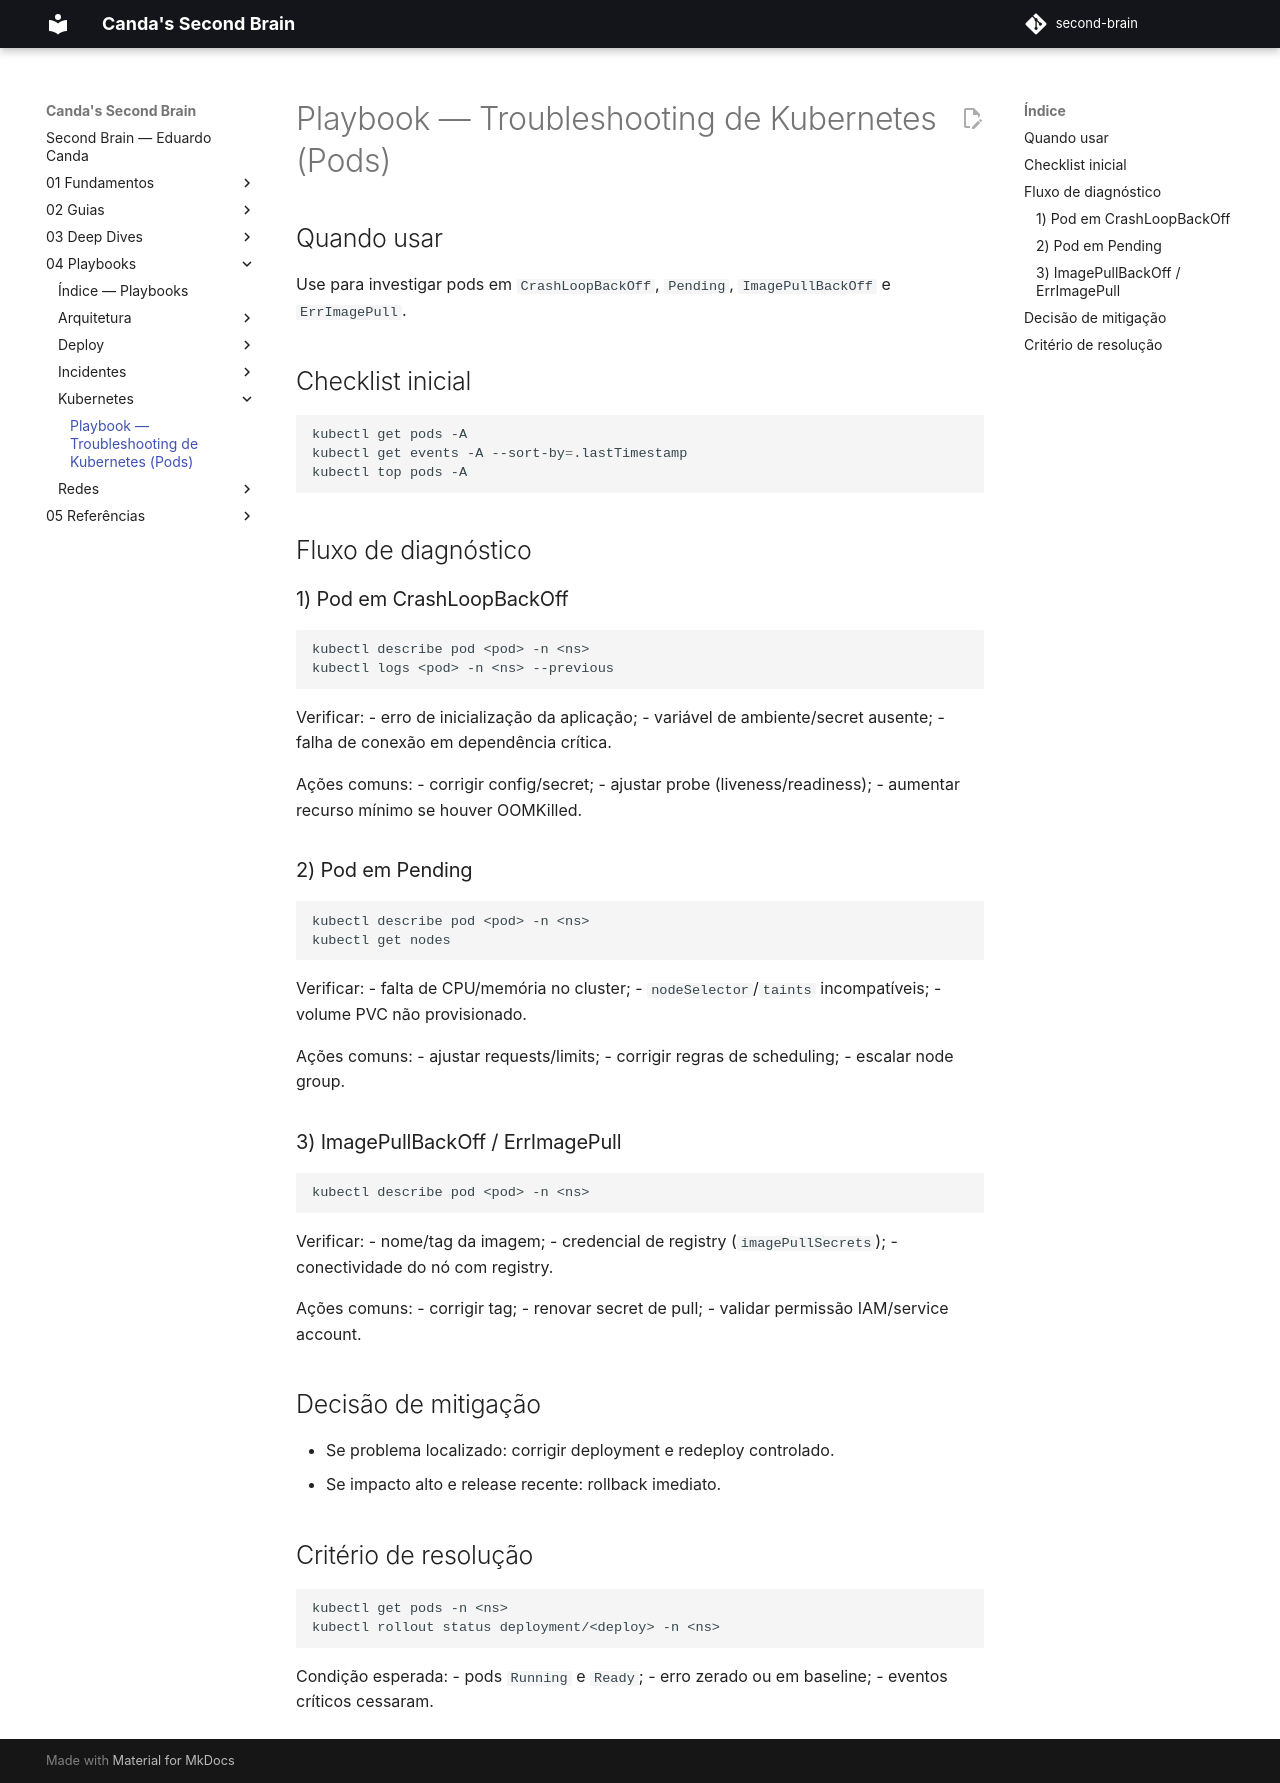

repository: EduardoCanda/second-brain · page: 04 - Playbooks/Kubernetes/Troubleshooting de Pods/index.html · generator: mkdocs

# Playbook — Troubleshooting de Kubernetes (Pods)

## Quando usar

Use para investigar pods em `CrashLoopBackOff`, `Pending`, `ImagePullBackOff` e `ErrImagePull`.

## Checklist inicial

```bash
kubectl get pods -A
kubectl get events -A --sort-by=.lastTimestamp
kubectl top pods -A
```

## Fluxo de diagnóstico

### 1) Pod em CrashLoopBackOff

```bash
kubectl describe pod <pod> -n <ns>
kubectl logs <pod> -n <ns> --previous
```

Verificar:
- erro de inicialização da aplicação;
- variável de ambiente/secret ausente;
- falha de conexão em dependência crítica.

Ações comuns:
- corrigir config/secret;
- ajustar probe (liveness/readiness);
- aumentar recurso mínimo se houver OOMKilled.

### 2) Pod em Pending

```bash
kubectl describe pod <pod> -n <ns>
kubectl get nodes
```

Verificar:
- falta de CPU/memória no cluster;
- `nodeSelector`/`taints` incompatíveis;
- volume PVC não provisionado.

Ações comuns:
- ajustar requests/limits;
- corrigir regras de scheduling;
- escalar node group.

### 3) ImagePullBackOff / ErrImagePull

```bash
kubectl describe pod <pod> -n <ns>
```

Verificar:
- nome/tag da imagem;
- credencial de registry (`imagePullSecrets`);
- conectividade do nó com registry.

Ações comuns:
- corrigir tag;
- renovar secret de pull;
- validar permissão IAM/service account.

## Decisão de mitigação

- Se problema localizado: corrigir deployment e redeploy controlado.
- Se impacto alto e release recente: rollback imediato.

## Critério de resolução

```bash
kubectl get pods -n <ns>
kubectl rollout status deployment/<deploy> -n <ns>
```

Condição esperada:
- pods `Running` e `Ready`;
- erro zerado ou em baseline;
- eventos críticos cessaram.
